The GitHub repository bondi7/sargassum-image-detection contains a labelled image folder "dataset" with 8 categories: coast, coast_sky, coastline, dead_sargassum, death_sargassum, sargassum, sky, water. Examples follow, each with its label.

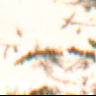
Label: coast_sky

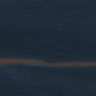
Label: sargassum

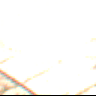
Label: coast

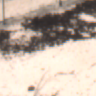
Label: dead_sargassum

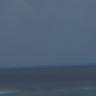
Label: sky

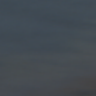
Label: water
